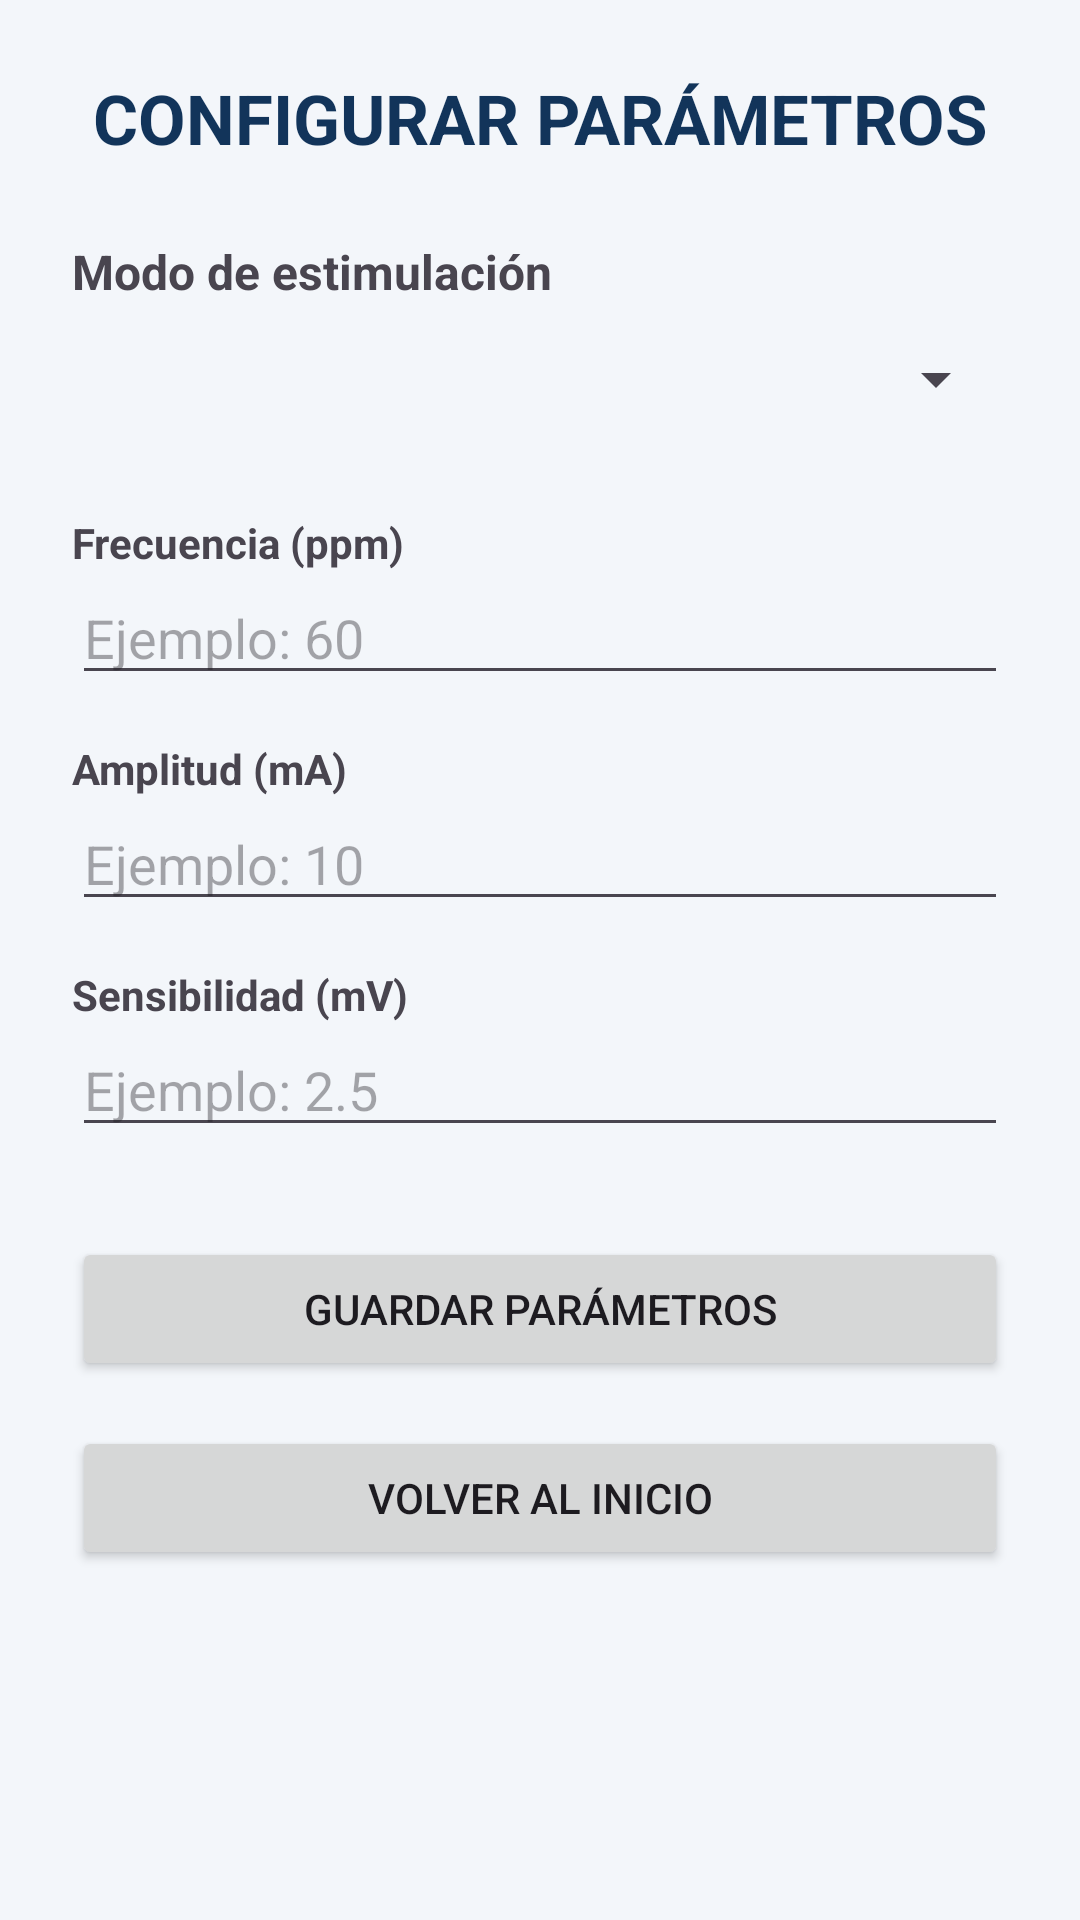

Reconstruct the res/layout file that produces this screen, plus the resources it refers to.
<!-- AndroidManifest.xml: application theme Theme.SimuladorMarcapasos -->
<!-- res/layout/activity_parametros.xml -->
<ScrollView xmlns:android="http://schemas.android.com/apk/res/android"
    android:layout_width="match_parent"
    android:layout_height="match_parent"
    android:background="#F3F6FA">

    <LinearLayout
        android:layout_width="match_parent"
        android:layout_height="wrap_content"
        android:orientation="vertical"
        android:padding="24dp">

        <TextView
            android:layout_width="match_parent"
            android:layout_height="wrap_content"
            android:text="CONFIGURAR PARÁMETROS"
            android:textSize="23sp"
            android:textStyle="bold"
            android:textColor="#12345A"
            android:gravity="center"
            android:layout_marginBottom="25dp"/>

        <TextView
            android:layout_width="match_parent"
            android:layout_height="wrap_content"
            android:text="Modo de estimulación"
            android:textSize="16sp"
            android:textStyle="bold"/>

        <Spinner
            android:id="@+id/spinnerModo"
            android:layout_width="match_parent"
            android:layout_height="50dp"/>

        <TextView
            android:layout_width="match_parent"
            android:layout_height="wrap_content"
            android:text="Frecuencia (ppm)"
            android:textStyle="bold"
            android:layout_marginTop="20dp"/>

        <EditText
            android:id="@+id/etFrecuencia"
            android:layout_width="match_parent"
            android:layout_height="wrap_content"
            android:inputType="numberDecimal"
            android:hint="Ejemplo: 60"/>

        <TextView
            android:layout_width="match_parent"
            android:layout_height="wrap_content"
            android:text="Amplitud (mA)"
            android:textStyle="bold"
            android:layout_marginTop="15dp"/>

        <EditText
            android:id="@+id/etAmplitud"
            android:layout_width="match_parent"
            android:layout_height="wrap_content"
            android:inputType="numberDecimal"
            android:hint="Ejemplo: 10"/>

        <TextView
            android:layout_width="match_parent"
            android:layout_height="wrap_content"
            android:text="Sensibilidad (mV)"
            android:textStyle="bold"
            android:layout_marginTop="15dp"/>

        <EditText
            android:id="@+id/etSensibilidad"
            android:layout_width="match_parent"
            android:layout_height="wrap_content"
            android:inputType="numberDecimal"
            android:hint="Ejemplo: 2.5"/>

        <Button
            android:id="@+id/btnGuardarParametros"
            android:layout_width="match_parent"
            android:layout_height="wrap_content"
            android:text="Guardar parámetros"
            android:layout_marginTop="30dp"/>

        <Button
            android:id="@+id/btnVolverParametros"
            android:layout_width="match_parent"
            android:layout_height="wrap_content"
            android:text="Volver al inicio"
            android:layout_marginTop="15dp"/>

    </LinearLayout>
</ScrollView>
<!-- resources referenced by this layout -->
<resources>
  <style name="Theme.SimuladorMarcapasos" parent="Base.Theme.SimuladorMarcapasos" />
  <style name="Base.Theme.SimuladorMarcapasos" parent="Theme.Material3.DayNight.NoActionBar">
          
          
      </style>
</resources>
